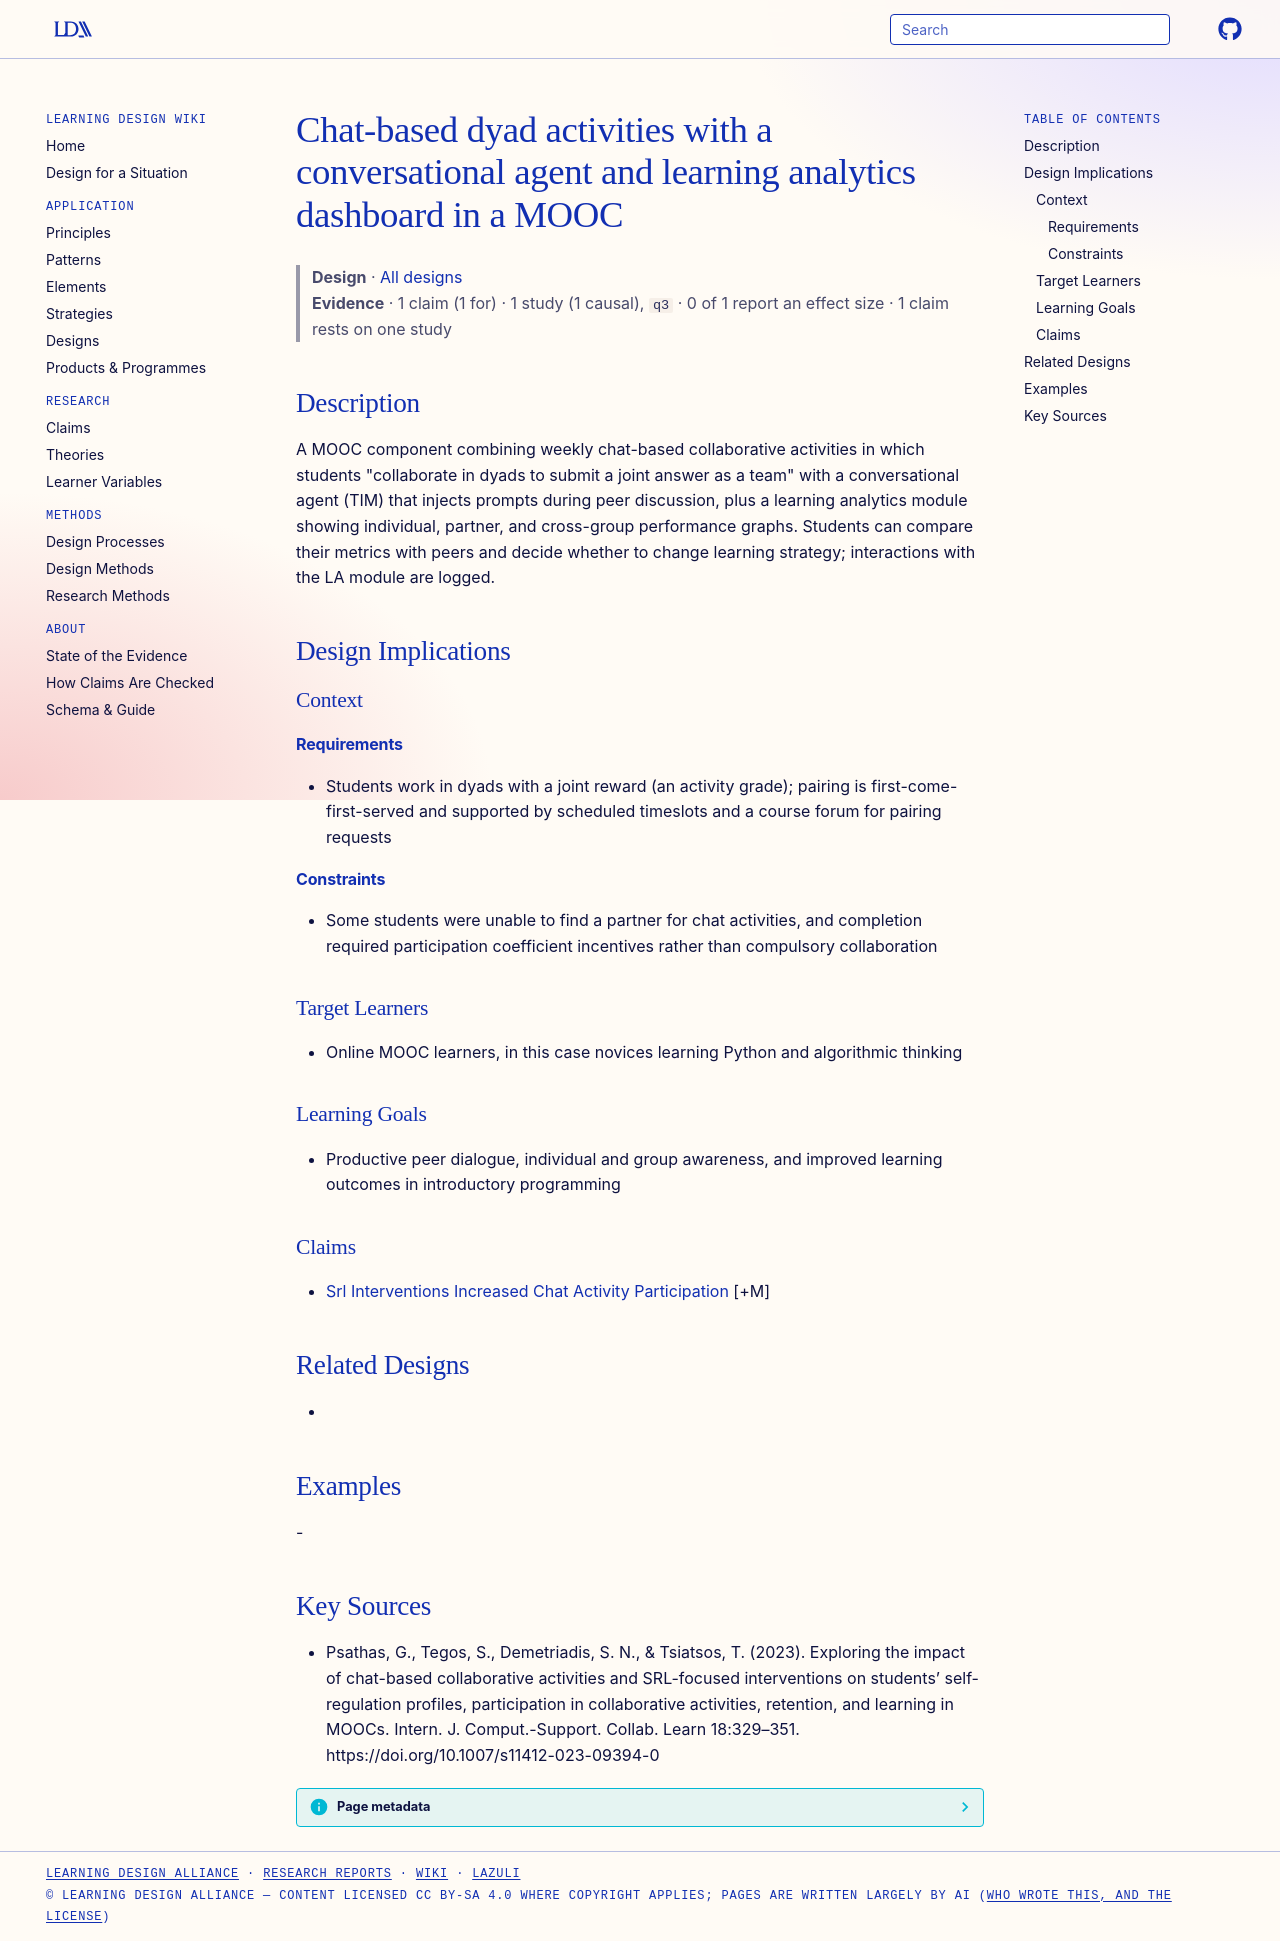

repository: Learning-Design-Alliance/learning-wiki · page: designs/chat-dyad-agent-lamooc-collab-element/index.html · generator: mkdocs

---
type: design
id: chat-dyad-agent-lamooc-collab-element
title: Chat-based dyad activities with a conversational agent and learning analytics dashboard in a MOOC
description: "A MOOC component combining weekly chat-based collaborative activities in which students \"collaborate in dyads to submit a joint answer as a team\" with a conversational agent (TIM) that injects prompts during peer disc..."
status: review
generated:
  by: "process:settle-candidates"
  at: 2026-10-18
sources:
  - id: psathas-2023
    resource: "https://doi.org/10.1007/s11412-023-09394-0"
    title: "Psathas, G., Tegos, S., Demetriadis, S. N., & Tsiatsos, T. (2023). Exploring the impact of chat-based collaborative activities and SRL-focused interventions on students’ self-regulation profiles, participation in collaborative activities, retention, and learning in MOOCs. Intern. J. Comput.-Support. Collab. Learn 18:329–351. https://doi.org/10.1007/s11412-023-09394-0"
    author: "Psathas, G., Tegos, S., Demetriadis, S. N., & Tsiatsos, T"
---

# Chat-based dyad activities with a conversational agent and learning analytics dashboard in a MOOC

> **Design** · [All designs](index.md)
> **Evidence** · 1 claim (1 for) · 1 study (1 causal), `q3` · 0 of 1 report an effect size · 1 claim rests on one study

## Description
A MOOC component combining weekly chat-based collaborative activities in which students "collaborate in dyads to submit a joint answer as a team" with a conversational agent (TIM) that injects prompts during peer discussion, plus a learning analytics module showing individual, partner, and cross-group performance graphs. Students can compare their metrics with peers and decide whether to change learning strategy; interactions with the LA module are logged.

## Design Implications

### Context
#### Requirements
- Students work in dyads with a joint reward (an activity grade); pairing is first-come-first-served and supported by scheduled timeslots and a course forum for pairing requests
#### Constraints
- Some students were unable to find a partner for chat activities, and completion required participation coefficient incentives rather than compulsory collaboration

### Target Learners
- Online MOOC learners, in this case novices learning Python and algorithmic thinking

### Learning Goals
- Productive peer dialogue, individual and group awareness, and improved learning outcomes in introductory programming

### Claims
- [Srl Interventions Increased Chat Activity Participation](../claims/srl-interventions-increased-chat-activity-participation.md) [+M]

## Related Designs
- 

## Examples
-

## Key Sources
- Psathas, G., Tegos, S., Demetriadis, S. N., & Tsiatsos, T. (2023). Exploring the impact of chat-based collaborative activities and SRL-focused interventions on students’ self-regulation profiles, participation in collaborative activities, retention, and learning in MOOCs. Intern. J. Comput.-Support. Collab. Learn 18:329–351. https://doi.org/10.1007/s11412-023-09394-0
